Run: headless pygame with SDL's dummy video driver; simulated clock (each Clock.tick advances the game by its frame time, no real sleeping); random seed 0; keys injected as events and as key.get_pressed() state; no mouse input; restart key C tapped at the start of phases 3 and 4.
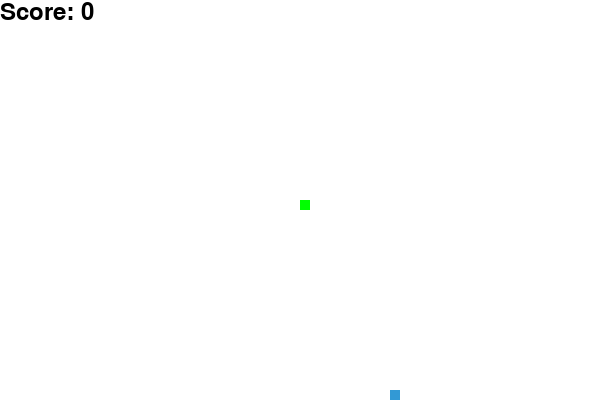
Frame 1 of 4 · flips 1–60 · no input
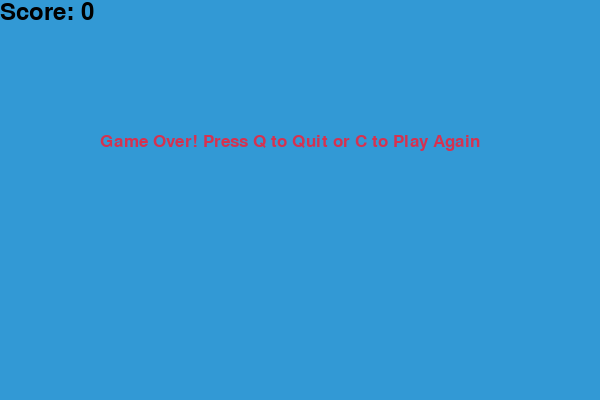
Frame 2 of 4 · flips 61–180 · tapped SPACE, RETURN · held RIGHT (→), D
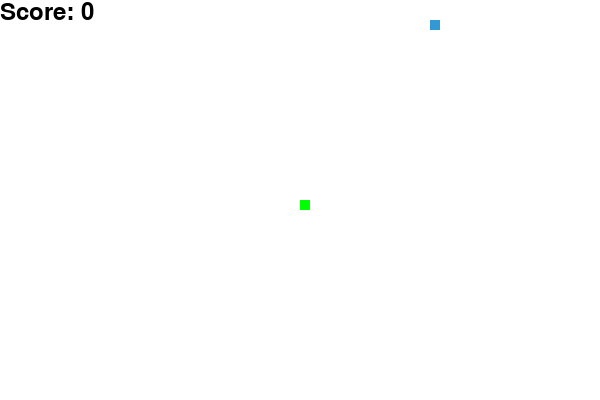
Frame 3 of 4 · flips 181–300 · tapped C · held DOWN (↓), S
Frame 4 of 4 · flips 301–420 · tapped C · held LEFT (←), A, UP (↑), W · screen same as frame 2, image omitted

The pygame program that drew these frames:

import pygame
import time
import random

# Initialize pygame
pygame.init()

# Set screen size
width, height = 600, 400
win = pygame.display.set_mode((width, height))
pygame.display.set_caption("Snake Game")

# Colors
white = (255, 255, 255)
black = (0, 0, 0)
red = (213, 50, 80)
green = (0, 255, 0)
blue = (50, 153, 213)

# Snake settings
snake_block = 10
snake_speed = 15

# Fonts
font_style = pygame.font.SysFont("bahnschrift", 25)
score_font = pygame.font.SysFont("comicsansms", 35)

def your_score(score):
    value = score_font.render("Score: " + str(score), True, black)
    win.blit(value, [0, 0])

def draw_snake(snake_block, snake_list):
    for x in snake_list:
        pygame.draw.rect(win, green, [x[0], x[1], snake_block, snake_block])

def message(msg, color):
    mesg = font_style.render(msg, True, color)
    win.blit(mesg, [width / 6, height / 3])

def gameLoop():
    game_over = False
    game_close = False

    # Starting position
    x = width / 2
    y = height / 2
    dx = 0
    dy = 0

    snake_list = []
    length_of_snake = 1

    # Random food location
    food_x = round(random.randrange(0, width - snake_block) / 10.0) * 10.0
    food_y = round(random.randrange(0, height - snake_block) / 10.0) * 10.0

    clock = pygame.time.Clock()

    while not game_over:

        while game_close:
            win.fill(blue)
            message("Game Over! Press Q to Quit or C to Play Again", red)
            your_score(length_of_snake - 1)
            pygame.display.update()

            for event in pygame.event.get():
                if event.type == pygame.KEYDOWN:
                    if event.key == pygame.K_q:
                        game_over = True
                        game_close = False
                    if event.key == pygame.K_c:
                        gameLoop()

        for event in pygame.event.get():
            if event.type == pygame.QUIT:
                game_over = True
            elif event.type == pygame.KEYDOWN:
                if event.key == pygame.K_LEFT:
                    dx = -snake_block
                    dy = 0
                elif event.key == pygame.K_RIGHT:
                    dx = snake_block
                    dy = 0
                elif event.key == pygame.K_UP:
                    dy = -snake_block
                    dx = 0
                elif event.key == pygame.K_DOWN:
                    dy = snake_block
                    dx = 0

        if x >= width or x < 0 or y >= height or y < 0:
            game_close = True

        x += dx
        y += dy
        win.fill(white)
        pygame.draw.rect(win, blue, [food_x, food_y, snake_block, snake_block])
        snake_head = [x, y]
        snake_list.append(snake_head)

        if len(snake_list) > length_of_snake:
            del snake_list[0]

        # Check collision with itself
        for segment in snake_list[:-1]:
            if segment == snake_head:
                game_close = True

        draw_snake(snake_block, snake_list)
        your_score(length_of_snake - 1)

        pygame.display.update()

        # Check if food eaten
        if x == food_x and y == food_y:
            food_x = round(random.randrange(0, width - snake_block) / 10.0) * 10.0
            food_y = round(random.randrange(0, height - snake_block) / 10.0) * 10.0
            length_of_snake += 1

        clock.tick(snake_speed)

    pygame.quit()
    quit()

# Start the game
gameLoop()
